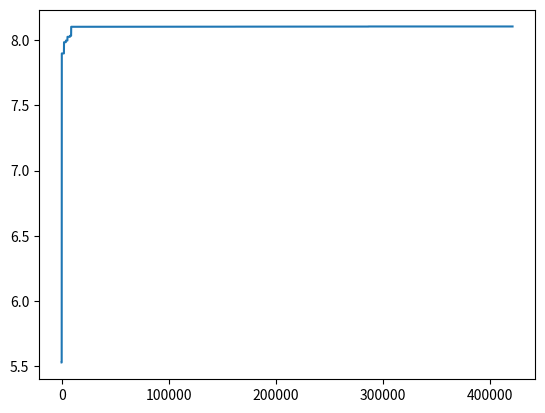

Recreate this plot in Python.
"""
Created on Thu Nov  5 13:50:39 2020
[redacted]
"""
from random import random, uniform
from math import exp
import matplotlib.pyplot as plt
from numpy import savetxt
import numpy as np

def fitness_function (x, y) :
    return 3*(1-x)**2*exp(-x**2-(y+1)**2)-10*(x/5-x**3-y**5)*exp(-x**2-y**2)-exp(-(x+1)**2-y**2)/3
def random_x () :
    return uniform(-3,3)
def random_y() :
    return uniform(-3,3)

def energy_function (dEnergy, T) :
    return np.exp(-dEnergy/T)

#initialize the starting x,y and fitness function
x = random_x()
y = random_y()
fitness_current = fitness_function(x,y)
fitness_best = fitness_current

#set temperature at starting and ending
T_start = 200000000000
T_finish = 0.0000001
CoolingRate = 0.9999 #set the cooling rate 

best_fitness_record=[] #for saving best fitness results

#the program will work until starting temperature reaches finishing temperature
while T_start > T_finish :
    #set new values randomly
    x = random_x() 
    y = random_y() 
    fitness_new = fitness_function(x, y)
    if fitness_new > fitness_current :
        #if new fitness function is bigger than current x and y will take new values
        x_current = x
        y_current = y
        fitness_current = fitness_new
        fitness_best = fitness_new
    else:
        R = random()
        dE=fitness_new-fitness_current
        if energy_function(dE, T_start) < R :
            x_current = x
            y_current = y
            fitness_current = fitness_new
            fitness_best = fitness_new
    T_start *= CoolingRate #update temperature by cooling rate
    best_fitness_record.append(fitness_best) #save new best fitness result
    
print ("x = ", x_current, "y = ", y_current)
print ("Best Fitness = ", fitness_best)

plt.plot(best_fitness_record)

savetxt('data5.csv', best_fitness_record[1::1500], delimiter=',')